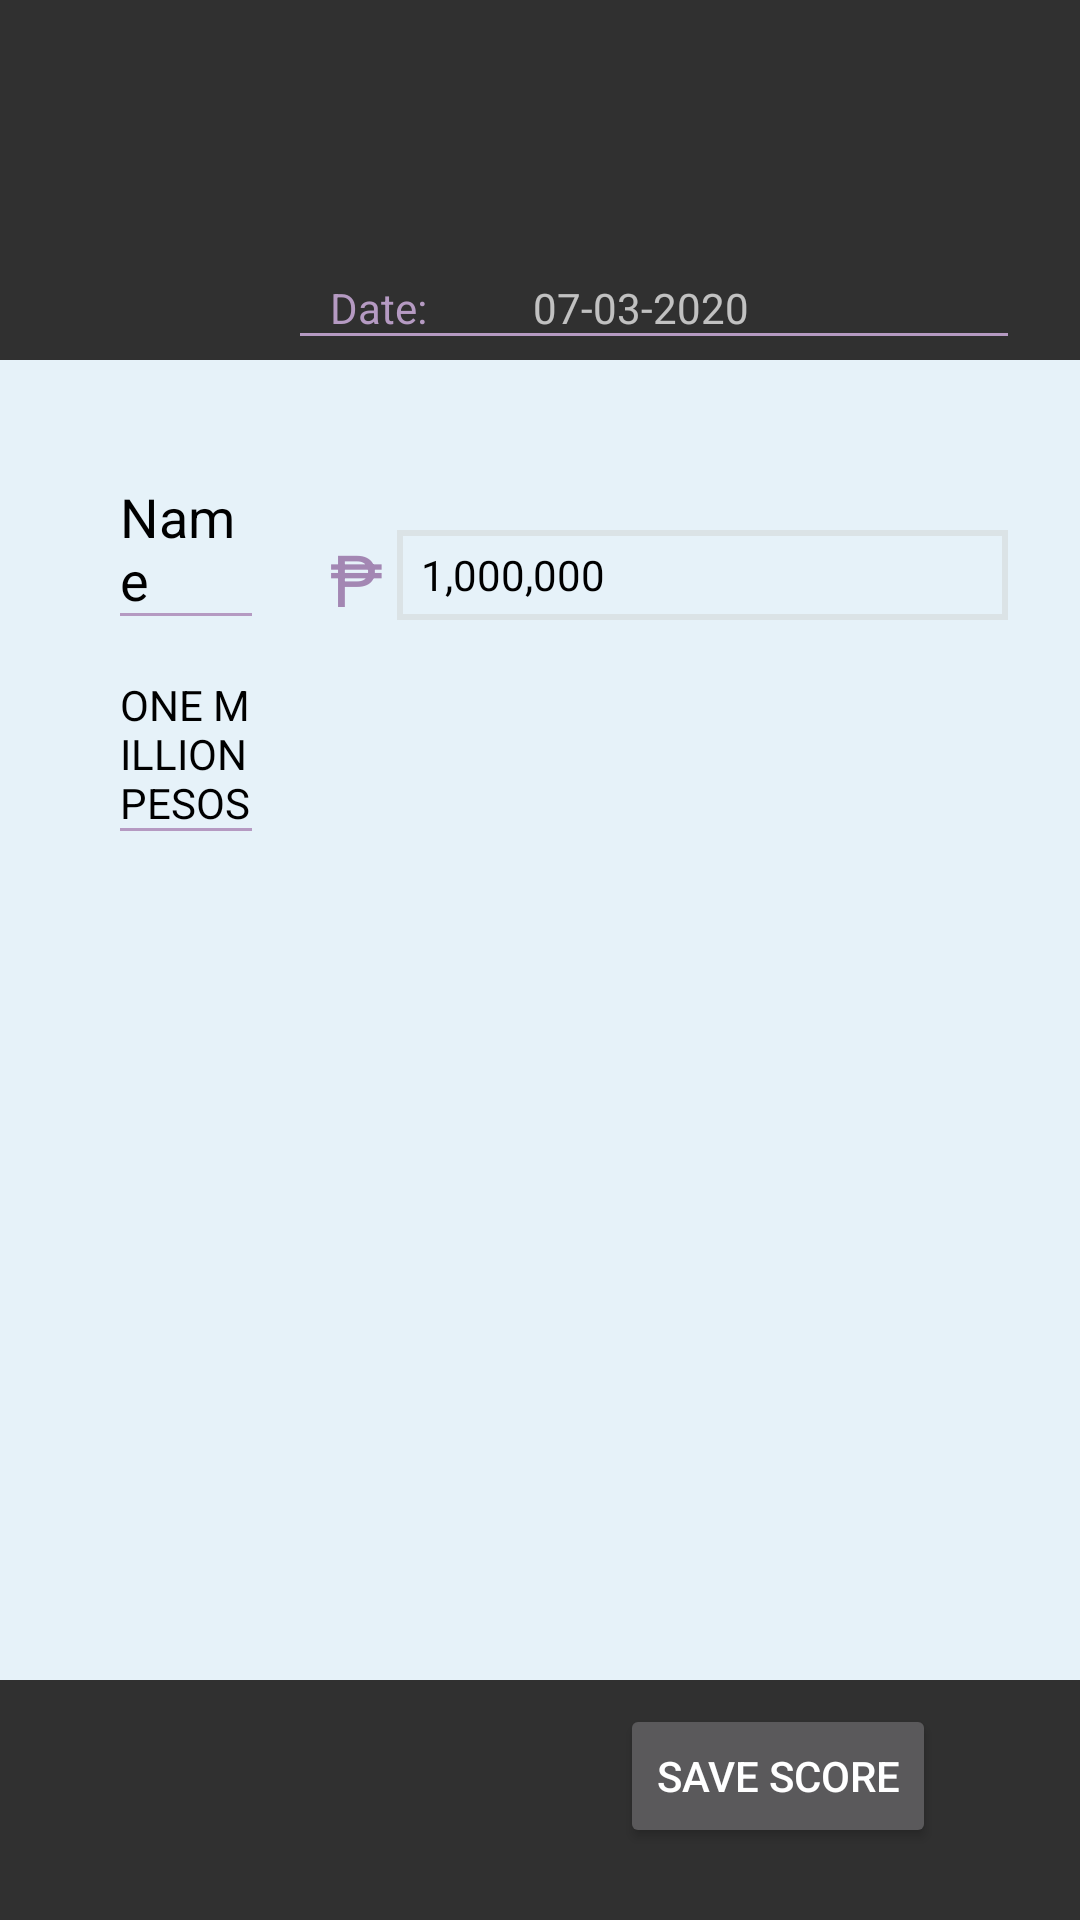

This screen was rendered from an Android layout file. Write that file and the resources it references.
<!-- AndroidManifest.xml: application theme AppTheme -->
<!-- res/layout/activity_save_score.xml -->
<?xml version="1.0" encoding="utf-8"?>
<androidx.constraintlayout.widget.ConstraintLayout xmlns:android="http://schemas.android.com/apk/res/android"
    xmlns:app="http://schemas.android.com/apk/res-auto"
    xmlns:tools="http://schemas.android.com/tools"
    android:layout_width="match_parent"
    android:layout_height="match_parent"
    android:orientation="horizontal"
    tools:context=".SaveScore">

    <androidx.constraintlayout.widget.Guideline
        android:id="@+id/guideline_top"
        android:layout_width="wrap_content"
        android:layout_height="wrap_content"
        android:orientation="horizontal"
        app:layout_constraintGuide_begin="120dp" />

    <androidx.constraintlayout.widget.Guideline
        android:id="@+id/guideline_left"
        android:layout_width="wrap_content"
        android:layout_height="wrap_content"
        android:orientation="vertical"
        app:layout_constraintGuide_begin="24dp" />

    <androidx.constraintlayout.widget.Guideline
        android:id="@+id/guideline_right"
        android:layout_width="wrap_content"
        android:layout_height="wrap_content"
        android:orientation="vertical"
        app:layout_constraintGuide_end="24dp" />

    <androidx.constraintlayout.widget.Guideline
        android:id="@+id/guideline_bottom"
        android:layout_width="wrap_content"
        android:layout_height="wrap_content"
        android:orientation="horizontal"
        app:layout_constraintGuide_end="80dp" />

    <androidx.constraintlayout.widget.Guideline
        android:id="@+id/guideline_extra"
        android:layout_width="wrap_content"
        android:layout_height="wrap_content"
        android:orientation="vertical"
        app:layout_constraintGuide_end="260dp" />

    <ImageView
        android:id="@+id/logo"
        android:layout_width="100dp"
        android:layout_height="100dp"
        android:src="@drawable/logo_new"
        app:layout_constraintBottom_toTopOf="@id/guideline_top"
        app:layout_constraintLeft_toRightOf="@id/guideline_left"
        app:layout_constraintTop_toTopOf="parent" />

    <LinearLayout
        android:id="@+id/dateDetails"
        android:layout_width="0dp"
        android:layout_height="wrap_content"
        android:layout_marginBottom="8dp"
        android:background="@drawable/side_bottom"
        android:orientation="horizontal"
        android:weightSum="10"
        app:layout_constraintBottom_toTopOf="@id/guideline_top"
        app:layout_constraintLeft_toRightOf="@id/guideline_extra"
        app:layout_constraintRight_toLeftOf="@id/guideline_right">

        <TextView
            android:id="@+id/dateLbl"
            android:layout_width="0dp"
            android:layout_height="wrap_content"
            android:layout_marginLeft="10dp"
            android:layout_weight="3"
            android:text="Date: "
            android:textColor="@color/violet" />

        <TextView
            android:id="@+id/sysdate"
            android:layout_width="0dp"
            android:layout_height="wrap_content"
            android:layout_weight="7"
            android:text="07-03-2020" />

    </LinearLayout>

    <ImageView
        android:id="@+id/blue_tint"
        android:layout_width="fill_parent"
        android:layout_height="0dp"
        android:background="@drawable/cheque_blue_tint"
        app:layout_constraintBottom_toTopOf="@id/guideline_bottom"
        app:layout_constraintLeft_toLeftOf="parent"
        app:layout_constraintRight_toRightOf="parent"
        app:layout_constraintTop_toBottomOf="@id/guideline_top" />

    <EditText
        android:id="@+id/name"
        android:layout_width="0dp"
        android:layout_height="wrap_content"
        android:layout_marginLeft="16dp"
        android:layout_marginTop="40dp"
        android:layout_marginRight="16dp"
        android:background="@drawable/side_bottom"
        android:hint="Name"
        android:textColor="@color/black"
        android:textColorHint="@color/black"
        app:layout_constraintLeft_toRightOf="@id/guideline_left"
        app:layout_constraintRight_toLeftOf="@id/guideline_extra"
        app:layout_constraintTop_toBottomOf="@id/guideline_top" />

    <TextView
        android:id="@+id/scoreInWords"
        android:layout_width="0dp"
        android:layout_height="wrap_content"
        android:layout_marginLeft="16dp"
        android:layout_marginTop="20dp"
        android:layout_marginRight="16dp"
        android:background="@drawable/side_bottom"
        android:hint="ONE MILLION PESOS"
        android:textColor="@color/black"
        android:textColorHint="@color/black"
        app:layout_constraintLeft_toRightOf="@id/guideline_left"
        app:layout_constraintRight_toLeftOf="@id/guideline_extra"
        app:layout_constraintTop_toBottomOf="@id/name" />


    <LinearLayout
        android:id="@+id/amountDet"
        android:layout_width="0dp"
        android:layout_height="wrap_content"
        android:layout_marginTop="40dp"
        android:weightSum="10"
        app:layout_constraintBottom_toTopOf="@id/scoreInWords"
        app:layout_constraintLeft_toRightOf="@id/guideline_extra"
        app:layout_constraintRight_toLeftOf="@id/guideline_right"
        app:layout_constraintTop_toBottomOf="@id/guideline_top">

        <TextView
            android:id="@+id/currency"
            android:layout_width="0dp"
            android:layout_height="wrap_content"
            android:layout_marginLeft="10dp"
            android:layout_weight="1"
            android:text="₱"
            android:textColor="@color/violet_dark"
            android:textSize="24sp" />

        <TextView
            android:id="@+id/showScore"
            android:layout_width="0dp"
            android:layout_height="wrap_content"
            android:layout_gravity="fill"
            android:layout_weight="9"
            android:background="@drawable/cheque_box"
            android:paddingLeft="8dp"
            android:gravity="fill"
            android:text="1,000,000"
            android:textColor="@color/black" />

    </LinearLayout>


    <Button
        android:id="@+id/btn_saveConfirm"
        android:layout_width="wrap_content"
        android:layout_height="wrap_content"
        android:layout_marginTop="8dp"
        android:layout_marginRight="24dp"
        android:text="save score"
        app:layout_constraintRight_toLeftOf="@id/guideline_right"
        app:layout_constraintTop_toBottomOf="@id/guideline_bottom" />


</androidx.constraintlayout.widget.ConstraintLayout>
<!-- resources referenced by this layout -->
<resources>
  <color name="black">#000000</color>
  <color name="violet">#B59AC2</color>
  <color name="violet_dark">#A387B3</color>
  <!-- drawable cheque_blue_tint (drawable) -->
  <?xml version="1.0" encoding="utf-8"?>
  <shape xmlns:android="http://schemas.android.com/apk/res/android"
      android:shape="rectangle">
  
      <size
          android:width="300dp"
          android:height="150dp"/>
  
      <solid android:color="@color/silver" />
  
  </shape>
  <!-- drawable cheque_box (drawable) -->
  <?xml version="1.0" encoding="utf-8"?>
  <shape xmlns:android="http://schemas.android.com/apk/res/android"
      android:shape="rectangle">
  
      <stroke
          android:color="@color/gray_ish"
          android:width="2dp"/>
  
      <size
          android:width="60dp" android:height="30dp" />
  </shape>
  <!-- drawable side_bottom (drawable) -->
  <?xml version="1.0" encoding="utf-8"?>
  <layer-list xmlns:android="http://schemas.android.com/apk/res/android">
      <item
          android:top="-2dp"
          android:left="-2dp"
          android:right="-1dp">
          <shape android:shape="rectangle">
              <stroke
                  android:color="@color/violet"
                  android:width="1dp" />
          </shape>
          
      </item>
  </layer-list>
  <style name="AppTheme" parent="Theme.AppCompat.NoActionBar">
          
          <item name="colorPrimary">@color/colorPrimary</item>
          <item name="colorPrimaryDark">@color/colorPrimaryDark</item>
          <item name="colorAccent">@color/colorAccent</item>
      </style>
  <color name="silver">#E6F2F9</color>
  <color name="gray_ish">#DBE3E6</color>
  <color name="colorPrimary">#008577</color>
  <color name="colorPrimaryDark">#00574B</color>
  <color name="colorAccent">#D81B60</color>
</resources>
